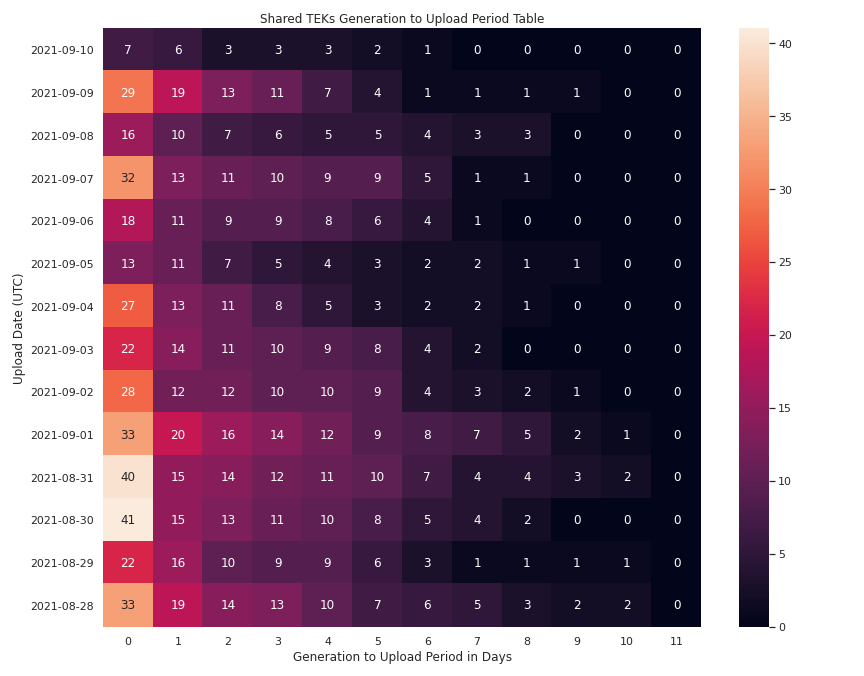

The file beside this chart, header and first rows:
upload_date, 0, 1, 2, 3, 4, 5, 6, 7, 8, 9, 10, 11
2021-09-10, 7, 6, 3, 3, 3, 2, 1, 0, 0, 0, 0, 0
2021-09-09, 29, 19, 13, 11, 7, 4, 1, 1, 1, 1, 0, 0
2021-09-08, 16, 10, 7, 6, 5, 5, 4, 3, 3, 0, 0, 0
2021-09-07, 32, 13, 11, 10, 9, 9, 5, 1, 1, 0, 0, 0
2021-09-06, 18, 11, 9, 9, 8, 6, 4, 1, 0, 0, 0, 0
2021-09-05, 13, 11, 7, 5, 4, 3, 2, 2, 1, 1, 0, 0
2021-09-04, 27, 13, 11, 8, 5, 3, 2, 2, 1, 0, 0, 0
2021-09-03, 22, 14, 11, 10, 9, 8, 4, 2, 0, 0, 0, 0
2021-09-02, 28, 12, 12, 10, 10, 9, 4, 3, 2, 1, 0, 0
2021-09-01, 33, 20, 16, 14, 12, 9, 8, 7, 5, 2, 1, 0
2021-08-31, 40, 15, 14, 12, 11, 10, 7, 4, 4, 3, 2, 0
2021-08-30, 41, 15, 13, 11, 10, 8, 5, 4, 2, 0, 0, 0
2021-08-29, 22, 16, 10, 9, 9, 6, 3, 1, 1, 1, 1, 0
2021-08-28, 33, 19, 14, 13, 10, 7, 6, 5, 3, 2, 2, 0
2021-08-27, 71, 33, 30, 24, 21, 16, 14, 10, 7, 5, 5, 0
2021-08-26, 45, 18, 13, 11, 9, 8, 5, 3, 2, 1, 1, 0
2021-08-25, 79, 35, 30, 21, 18, 15, 10, 3, 2, 1, 1, 0
2021-08-24, 66, 22, 19, 18, 14, 11, 7, 6, 3, 2, 1, 0
2021-08-23, 61, 28, 21, 20, 15, 11, 10, 8, 4, 2, 1, 0
2021-08-22, 35, 12, 8, 5, 5, 3, 3, 2, 2, 1, 1, 0
2021-08-21, 47, 25, 19, 17, 13, 9, 5, 3, 2, 2, 2, 0
2021-08-20, 64, 35, 26, 23, 18, 9, 7, 3, 3, 3, 3, 0
2021-08-19, 76, 33, 23, 21, 18, 11, 6, 6, 3, 1, 1, 0
2021-08-18, 76, 33, 30, 25, 18, 12, 9, 7, 4, 1, 0, 0
2021-08-17, 63, 20, 13, 12, 9, 8, 5, 3, 2, 0, 0, 0
2021-08-16, 60, 27, 21, 21, 17, 14, 9, 7, 3, 2, 0, 0
2021-08-15, 49, 24, 15, 14, 10, 6, 5, 5, 2, 2, 2, 0
2021-08-14, 49, 21, 19, 15, 13, 10, 5, 0, 0, 0, 0, 0
2021-08-13, 93, 32, 25, 22, 20, 17, 11, 8, 6, 3, 3, 0
2021-08-12, 108, 49, 37, 34, 30, 25, 17, 11, 8, 5, 4, 0
2021-08-11, 94, 44, 32, 32, 25, 17, 13, 8, 6, 6, 2, 0
2021-08-10, 135, 48, 39, 32, 27, 23, 15, 8, 4, 3, 1, 0
2021-08-09, 83, 46, 36, 32, 27, 17, 15, 10, 3, 2, 0, 0
2021-08-08, 59, 32, 23, 22, 18, 15, 10, 7, 2, 1, 0, 0
2021-08-07, 85, 34, 26, 25, 19, 14, 10, 4, 2, 2, 2, 0
2021-08-06, 142, 73, 57, 51, 43, 29, 19, 15, 12, 7, 6, 1
2021-08-05, 138, 55, 44, 40, 36, 29, 17, 12, 9, 5, 4, 0
2021-08-04, 156, 98, 57, 54, 48, 40, 30, 19, 13, 12, 8, 0
2021-08-03, 149, 92, 75, 63, 48, 40, 32, 22, 8, 6, 5, 0
2021-08-02, 128, 48, 44, 37, 30, 22, 16, 15, 9, 4, 3, 0
2021-08-01, 95, 48, 32, 26, 16, 11, 7, 6, 3, 1, 0, 0
2021-07-31, 131, 60, 47, 42, 32, 22, 15, 14, 8, 4, 3, 1
2021-07-30, 209, 93, 72, 62, 58, 45, 35, 26, 16, 10, 3, 0
2021-07-29, 213, 103, 80, 72, 58, 43, 29, 23, 17, 13, 8, 0
2021-07-28, 203, 104, 77, 74, 63, 49, 33, 24, 10, 7, 6, 0
2021-07-27, 318, 126, 111, 93, 82, 68, 54, 41, 31, 23, 15, 1
2021-07-26, 201, 79, 75, 66, 55, 46, 26, 17, 12, 6, 5, 0
2021-07-25, 138, 74, 55, 47, 41, 29, 17, 12, 7, 3, 2, 0
2021-07-24, 210, 91, 71, 62, 54, 44, 30, 19, 15, 10, 7, 1
2021-07-23, 273, 123, 98, 86, 78, 57, 41, 25, 19, 10, 7, 0
2021-07-22, 296, 180, 113, 91, 74, 54, 42, 27, 19, 12, 8, 0
2021-07-21, 377, 188, 160, 143, 112, 78, 57, 36, 25, 21, 13, 0
2021-07-20, 294, 144, 119, 106, 77, 58, 43, 30, 26, 16, 11, 0
2021-07-19, 246, 111, 91, 83, 68, 48, 27, 19, 12, 7, 4, 0
2021-07-18, 199, 88, 69, 59, 52, 36, 25, 19, 13, 8, 4, 0
2021-07-17, 212, 107, 77, 67, 62, 49, 33, 22, 11, 8, 3, 0
2021-07-16, 324, 161, 138, 119, 101, 74, 50, 31, 19, 13, 10, 1
2021-07-15, 339, 217, 145, 127, 110, 73, 47, 32, 17, 13, 6, 1
2021-07-14, 378, 207, 184, 165, 139, 104, 74, 56, 42, 30, 20, 0
2021-07-13, 224, 106, 82, 75, 63, 48, 26, 19, 17, 6, 3, 0
... 24 more rows
